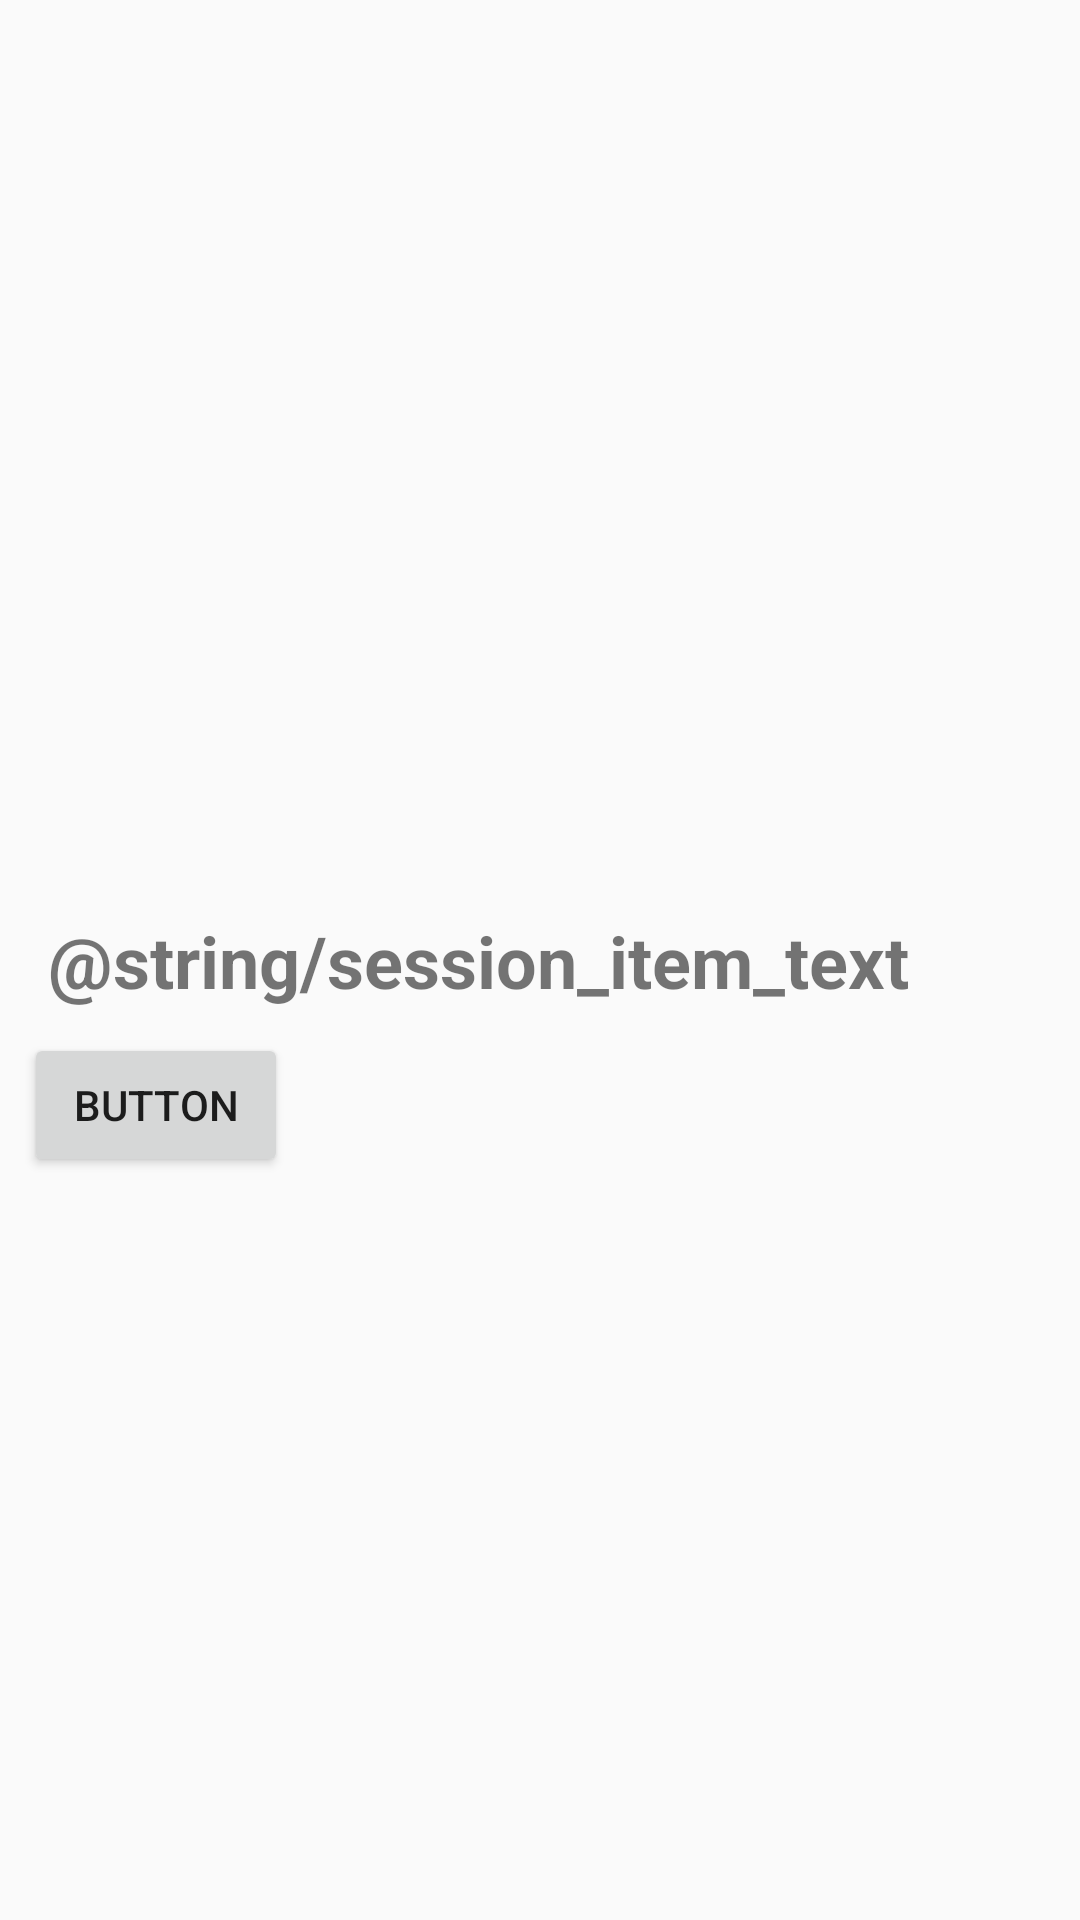

The Android layout XML behind this screen, and the referenced resources:
<!-- AndroidManifest.xml: application theme AppTheme -->
<!-- res/layout/session_item.xml -->
<?xml version="1.0" encoding="utf-8"?>
<layout xmlns:android="http://schemas.android.com/apk/res/android"
    xmlns:app="http://schemas.android.com/apk/res-auto"
    xmlns:tools="http://schemas.android.com/tools">

    <data>

        <variable
            name="session"
            type="com.jefferson.tracker.session.Session" />
    </data>

    <androidx.constraintlayout.widget.ConstraintLayout
        android:layout_width="match_parent"
        android:layout_height="wrap_content"
        tools:context=".MainActivity">

        <TextView
            android:id="@+id/session_text_id"
            style="@style/session_title"
            android:text="@string/session_item_text"
            android:layout_marginStart="16dp"
            android:layout_marginTop="8dp"
            android:layout_marginBottom="8dp"
            app:layout_constraintBottom_toBottomOf="parent"
            app:layout_constraintStart_toStartOf="parent"
            app:layout_constraintTop_toTopOf="parent"
            app:sessionItemTitle="@{session}" />

        <Button
            android:id="@+id/button"
            android:layout_width="wrap_content"
            android:layout_height="wrap_content"
            android:layout_marginStart="8dp"
            android:layout_marginTop="8dp"
            android:text="Button"
            app:layout_constraintLeft_toLeftOf="parent"
            app:layout_constraintTop_toBottomOf="@id/session_text_id" />

    </androidx.constraintlayout.widget.ConstraintLayout>
</layout>
<!-- resources referenced by this layout -->
<resources>
  <style name="session_title">
          <item name="android:layout_width">match_parent</item>
          <item name="android:layout_height">wrap_content</item>
          <item name="android:textSize">24sp</item>
          <item name="android:textStyle">bold</item>
      </style>
  <style name="AppTheme" parent="Theme.AppCompat.Light.DarkActionBar">
          
          <item name="colorPrimary">@color/colorPrimary</item>
          <item name="colorPrimaryDark">@color/colorPrimaryDark</item>
          <item name="colorAccent">@color/colorAccent</item>
      </style>
  <!-- not gathered from this repository: default colours our renderer supplied (Android Studio template values) -->
  <color name="colorPrimary">#FF6200EE</color>
  <color name="colorPrimaryDark">#FF3700B3</color>
  <color name="colorAccent">#FF03DAC5</color>
</resources>
